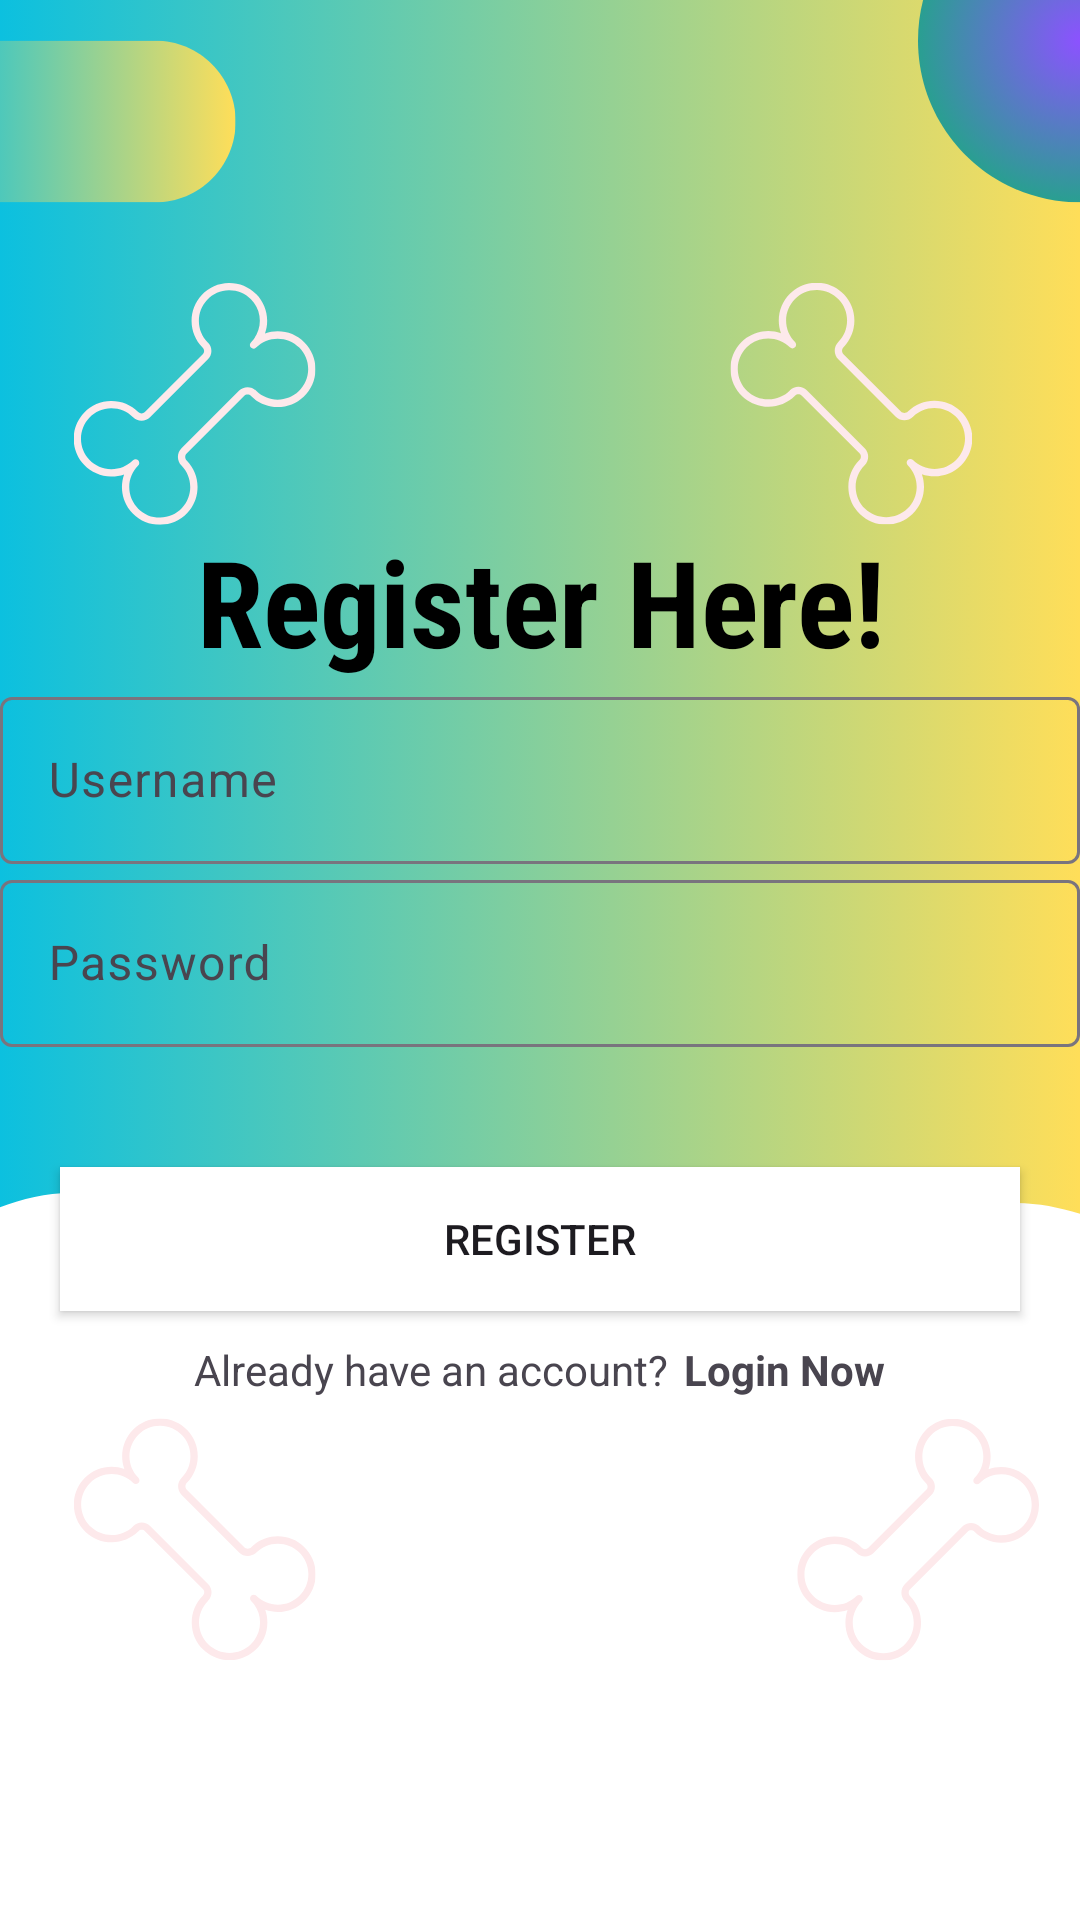

This screen was rendered from an Android layout file. Write that file and the resources it references.
<!-- AndroidManifest.xml: application theme Theme.Material3.DayNight -->
<!-- res/layout/activity_register_page.xml -->
<?xml version="1.0" encoding="utf-8"?>
<LinearLayout xmlns:android="http://schemas.android.com/apk/res/android"
    xmlns:app="http://schemas.android.com/apk/res-auto"
    xmlns:tools="http://schemas.android.com/tools"
    android:layout_width="match_parent"
    android:layout_height="match_parent"
    android:gravity="center"
    android:orientation="vertical"
    tools:context=".RegisterPage"
    android:background="@drawable/mypetloginbg">

    <LinearLayout
        android:layout_width="match_parent"
        android:layout_height="match_parent"
        android:gravity="center"
        android:orientation="vertical"
        tools:context=".Login">

        <TextView
            android:layout_width="match_parent"
            android:layout_height="wrap_content"
            android:fontFamily="sans-serif-condensed"
            android:gravity="center"
            android:text="Register Here!"
            android:textColor="@color/black"
            android:textSize="40sp"
            android:textStyle="bold" />

        <com.google.android.material.textfield.TextInputLayout
            android:layout_width="match_parent"
            android:layout_height="wrap_content">
            <com.google.android.material.textfield.TextInputEditText
                android:layout_width="match_parent"
                android:layout_height="wrap_content"
                android:id="@+id/Username"
                android:hint="Username"/>
        </com.google.android.material.textfield.TextInputLayout>


        <com.google.android.material.textfield.TextInputLayout
            android:layout_width="match_parent"
            android:layout_height="wrap_content">
            <com.google.android.material.textfield.TextInputEditText
                android:layout_width="match_parent"
                android:layout_height="wrap_content"
                android:id="@+id/Password"
                android:hint="Password"/>
        </com.google.android.material.textfield.TextInputLayout>

        <androidx.appcompat.widget.AppCompatButton
            android:id="@+id/Registerbtn"
            android:layout_width="match_parent"
            android:layout_height="wrap_content"
            android:background="@color/white"
            android:layout_marginStart="20dp"
            android:layout_marginTop="40dp"
            android:layout_marginEnd="20dp"
            android:text="Register" />

        <LinearLayout
            android:layout_width="wrap_content"
            android:layout_height="wrap_content"
            android:layout_gravity="center"
            android:layout_marginTop="10dp"
            android:orientation="horizontal">

            <TextView
                android:layout_width="wrap_content"
                android:layout_height="wrap_content"
                android:text="Already have an account?" />

            <TextView
                android:id="@+id/LoginNowBtn"
                android:layout_width="wrap_content"
                android:layout_height="wrap_content"
                android:layout_marginStart="5dp"
                android:text="Login Now"
                android:textStyle="bold" />

        </LinearLayout>


    </LinearLayout>


</LinearLayout>
<!-- resources referenced by this layout -->
<resources>
  <!-- drawable mypetloginbg: png bitmap (drawable, 500585 bytes) -->
  <!-- not gathered from this repository: default colours our renderer supplied (Android Studio template values) -->
  <color name="black">#FF000000</color>
  <color name="white">#FFFFFFFF</color>
</resources>
